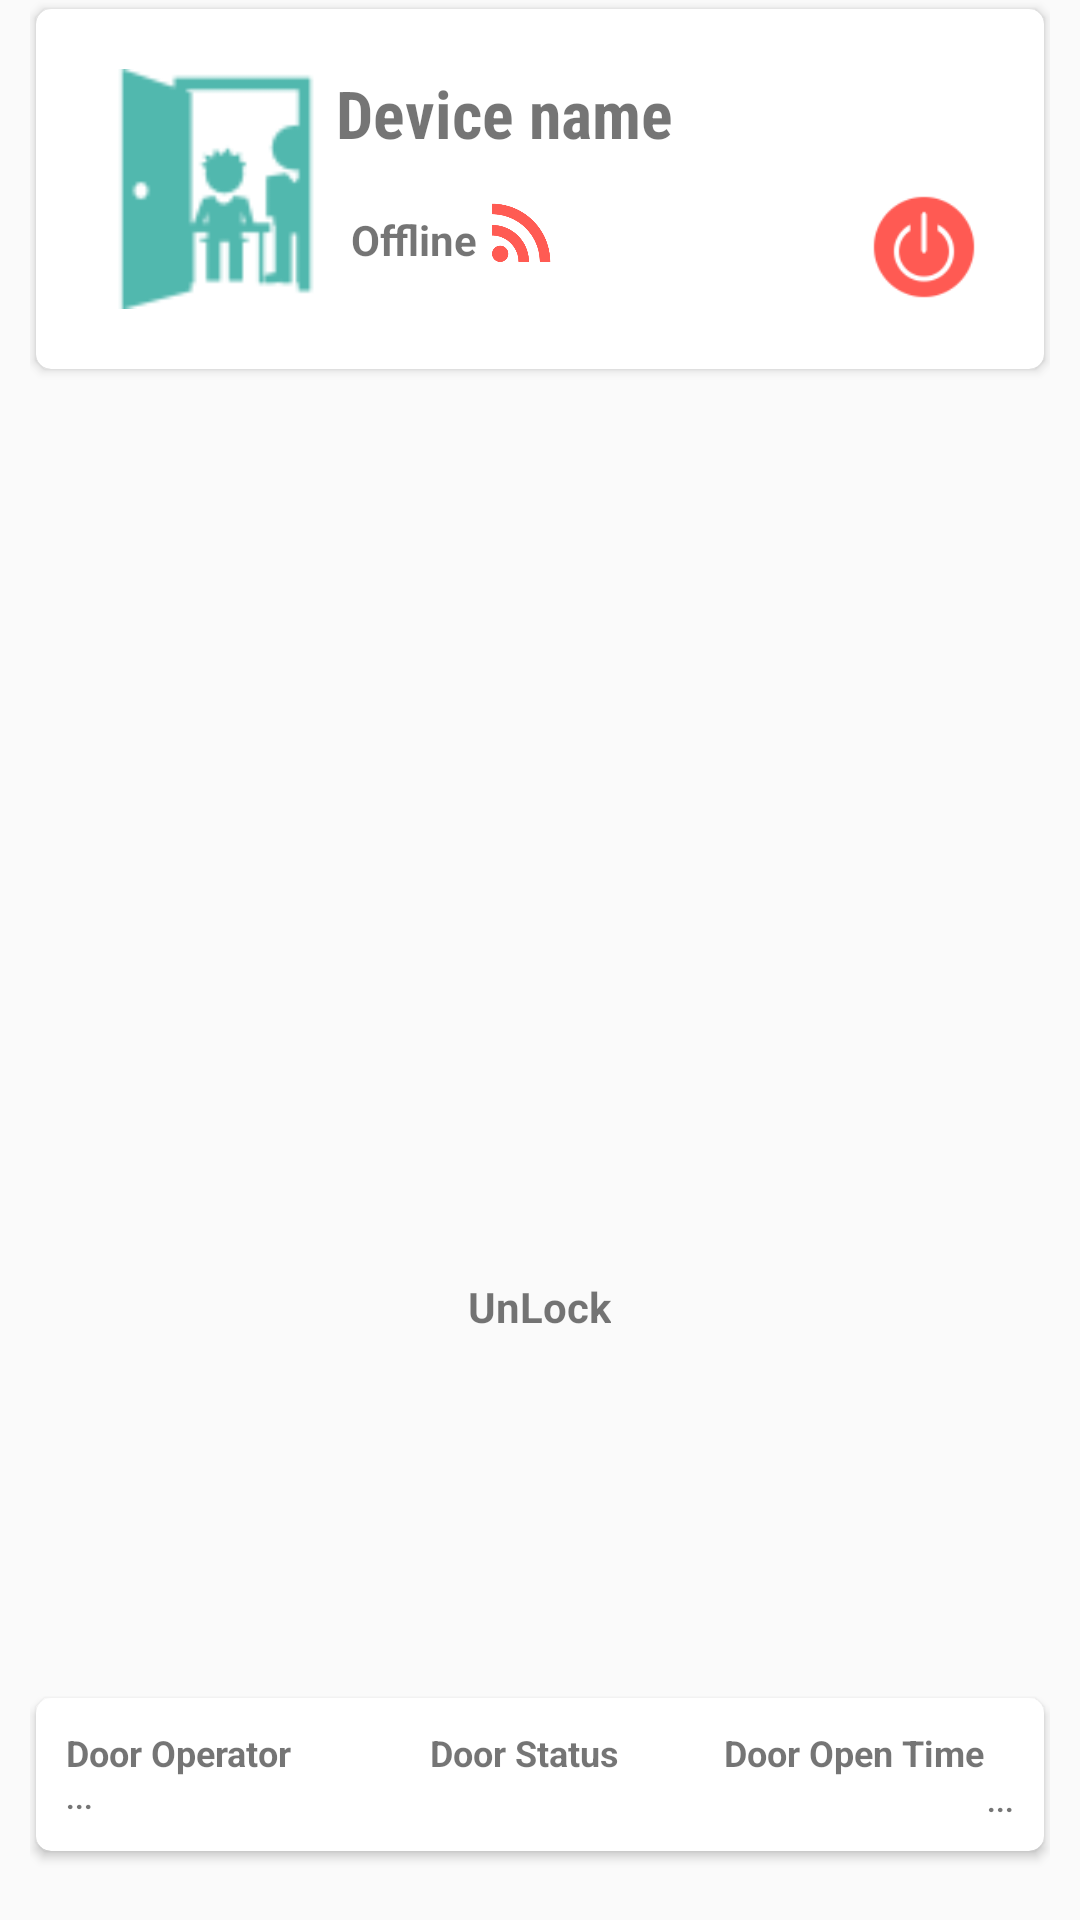

Layout XML and referenced resources for this Android screen:
<!-- AndroidManifest.xml: application theme AppTheme -->
<!-- res/layout/content_dashboard.xml -->
<?xml version="1.0" encoding="utf-8"?>
<LinearLayout xmlns:android="http://schemas.android.com/apk/res/android"
    xmlns:card_view="http://schemas.android.com/apk/res-auto"
    xmlns:app="http://schemas.android.com/apk/res-auto"
    android:layout_width="match_parent"
    android:layout_height="match_parent"
    android:orientation="vertical">
<RelativeLayout
    android:layout_width="match_parent"
    android:layout_height="match_parent"
    android:paddingLeft="10dp"
    android:paddingRight="10dp">
    <androidx.cardview.widget.CardView
        android:id="@+id/device_info_layout"
        android:layout_width="match_parent"
        android:layout_height="wrap_content"
        card_view:cardCornerRadius="5dp"
        app:cardElevation="2dp"
        android:background="@color/cardviewbg"
        app:cardUseCompatPadding="true"
        app:cardPreventCornerOverlap="false">
    <RelativeLayout
        android:layout_width="match_parent"
        android:layout_height="wrap_content"
        android:padding="20dp"

        >

        

        <ImageView
            android:id="@+id/room_door"
            android:layout_width="80dp"
            android:layout_height="80dp"
            android:layout_alignParentTop="true"
            android:layout_alignParentLeft="true"
            android:src="@drawable/ic_door_open" />


        <TextView android:id="@+id/device_name"
            android:layout_width="170dp"
            android:layout_height="wrap_content"
            android:text="Device name "
            android:layout_alignParentRight="true"
            android:layout_alignParentTop="true"
            android:fontFamily="@string/font_family_condensed"
            android:paddingRight="10dp"
            android:textSize="22sp"
            android:textStyle="bold"
            android:layout_toRightOf="@+id/room_door"
            />




        <TextView
            android:id="@+id/device_online"
            android:layout_width="wrap_content"
            android:layout_height="wrap_content"
            android:layout_below="@id/device_name"
            android:layout_marginLeft="5dp"
            android:layout_marginTop="6dp"
            android:layout_toRightOf="@+id/room_door"
            android:paddingTop="12dp"
            android:text="Offline"
            android:textSize="14sp"
            android:textStyle="bold" />

        <ImageView
            android:id="@+id/online"
            android:layout_width="30dp"
            android:layout_height="30dp"
            android:layout_marginTop="10dp"

            android:src="@drawable/ic_wifi_red"

            android:layout_below="@id/device_name"
            android:layout_toRightOf="@+id/device_online"
            />
        <ImageView
            android:id="@+id/logout"
            android:layout_width="40dp"
            android:layout_height="40dp"
            android:layout_marginTop="10dp"

            android:src="@drawable/ic_power_off"

            android:layout_below="@id/device_name"

            android:layout_alignParentRight="true"
            />

    </RelativeLayout>


</androidx.cardview.widget.CardView>
<RelativeLayout
    android:id="@+id/door_open_layout"
    android:layout_width="wrap_content"
    android:layout_height="wrap_content"
    android:layout_below="@+id/device_info_layout"
    android:layout_centerHorizontal="true"
    android:layout_marginTop="30dp"
    >
    <ImageView
        android:id="@+id/door_action"
        android:layout_width="250dp"
        android:layout_height="250dp"

        android:layout_centerVertical="true"
        android:layout_alignParentLeft="true"
        android:src="@drawable/door_open_action"
        />
    <com.github.ybq.android.spinkit.SpinKitView
        android:id="@+id/door_loder"
        style="@style/SpinKitView.Large.DoubleBounce"
        android:layout_width="50dp"
        android:layout_height="50dp"
        android:layout_gravity="center"
        android:layout_centerVertical="true"
        android:layout_centerHorizontal="true"
        android:visibility="invisible"
        app:SpinKit_Color="@color/colorPrimary"


        app:layout_constraintVertical_bias="1.0" />
    <TextView
android:id="@+id/door_status"
        android:layout_marginTop="20dp"
        android:layout_width="wrap_content"
        android:layout_height="wrap_content"
        android:layout_centerHorizontal="true"
        android:layout_below="@id/door_action"
android:textStyle="bold"
        android:text="UnLock"></TextView>

</RelativeLayout>

    <androidx.cardview.widget.CardView
        android:id="@+id/device_history_layout"
        android:layout_width="match_parent"
        android:layout_height="wrap_content"
        android:layout_alignParentBottom="true"
        android:layout_marginTop="20dp"
        android:layout_marginBottom="20dp"
        android:background="@color/cardviewbg"
        android:padding="10dp"
        app:cardElevation="2dp"
        app:cardPreventCornerOverlap="false"
        app:cardUseCompatPadding="true"
        card_view:cardCornerRadius="5dp"
        card_view:contentPadding="10dp">

        <RelativeLayout
            android:id="@+id/device_history_layout_rel"
            android:layout_width="wrap_content"
            android:layout_height="wrap_content"


            >

        <TextView
            android:id="@+id/deviceOpen"
            android:layout_width="wrap_content"
            android:layout_height="wrap_content"


            android:paddingRight="10dp"
            android:text="Door Operator"
            android:textSize="12sp"
            android:textStyle="bold"

            />

        <TextView
            android:id="@+id/unlock_user_by"
            android:layout_width="wrap_content"
            android:layout_height="wrap_content"

            android:layout_below="@id/deviceOpen"

            android:text="..."
            android:textSize="10sp"
            android:textStyle="bold"

            />

            <TextView
            android:id="@+id/door_open_is"
            android:layout_width="wrap_content"
            android:layout_height="wrap_content"
                android:layout_centerHorizontal="true"

            android:paddingRight="10dp"
            android:text="Door Status"
            android:textSize="12sp"
            android:textStyle="bold"

            />

            <TextView
                android:id="@+id/door_open_is_value"
                android:layout_width="wrap_content"
                android:layout_height="wrap_content"

                android:layout_below="@id/door_open_is"
                android:layout_centerHorizontal="true"

                android:layout_marginLeft="71dp"
                android:layout_marginTop="1dp"
                android:text=""

                android:textSize="10sp"
                android:textStyle="bold" />

            <TextView
                android:id="@+id/door_open_time"
                android:layout_width="wrap_content"
                android:layout_height="wrap_content"
                android:layout_alignParentRight="true"

                android:paddingRight="10dp"
                android:text="Door Open Time"
                android:textSize="12sp"
                android:textStyle="bold"

                />

            <TextView
                android:id="@+id/door_open_time_value"
                android:layout_width="wrap_content"
                android:layout_height="wrap_content"

                android:layout_below="@id/door_open_is"
                android:layout_marginLeft="71dp"

                android:layout_marginTop="1dp"
                android:layout_alignParentRight="true"
                android:text="..."

                android:textSize="10sp"
                android:textStyle="bold" />
        </RelativeLayout>

    </androidx.cardview.widget.CardView>
</RelativeLayout>
</LinearLayout>
<!-- resources referenced by this layout -->
<resources>
  <color name="cardviewbg">#ffffff</color>
  <color name="colorPrimary">#26a69a</color>
  <!-- drawable ic_door_open: png bitmap (drawable-hdpi, 783 bytes) -->
  <!-- drawable ic_power_off: png bitmap (drawable-hdpi, 733 bytes) -->
  <!-- drawable ic_wifi_red (drawable-anydpi) -->
  <vector xmlns:android="http://schemas.android.com/apk/res/android"
      android:width="24dp"
      android:height="24dp"
      android:viewportWidth="24"
      android:viewportHeight="24"
      android:tint="#FF3128"
      android:alpha="0.8">
      <path
          android:fillColor="#FF000000"
          android:pathData="M6.18,17.82m-2.18,0a2.18,2.18 0,1 1,4.36 0a2.18,2.18 0,1 1,-4.36 0"/>
      <path
          android:fillColor="#FF000000"
          android:pathData="M4,4.44v2.83c7.03,0 12.73,5.7 12.73,12.73h2.83c0,-8.59 -6.97,-15.56 -15.56,-15.56zM4,10.1v2.83c3.9,0 7.07,3.17 7.07,7.07h2.83c0,-5.47 -4.43,-9.9 -9.9,-9.9z"/>
  </vector>
  <string name="font_family_condensed">sans-serif-condensed</string>
  <style name="AppTheme" parent="Theme.AppCompat.Light.DarkActionBar">
          
          <item name="colorPrimary">@color/colorPrimary</item>
          <item name="colorPrimaryDark">@color/colorPrimaryDark</item>
          <item name="colorAccent">@color/colorAccent</item>
      </style>
  <color name="colorPrimaryDark">#009688</color>
  <color name="colorAccent">#D81B60</color>
</resources>
